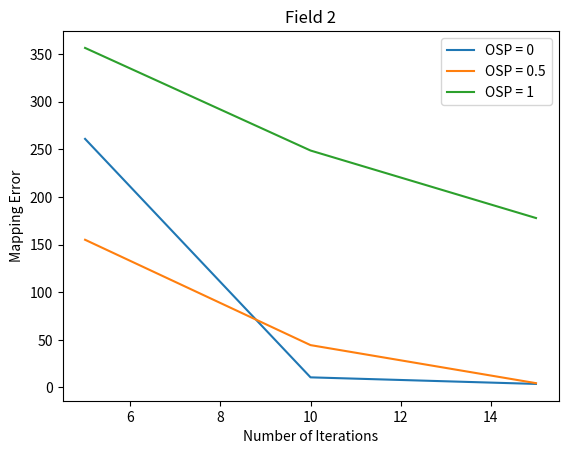

Python code for this plot:


# importing modules 
import numpy as np 
import matplotlib.pyplot as plt 

# Y-axis values 
y1 = [260.9290817,
10.59254042,
3.692138361]

y2 = [155.0260896,
44.42823038,
4.50270455]

# Y-axis values 
y3 = [356.4083837,
248.6976256,
177.8417734]

x = [5,
10,
15]

# Function to plot 
plt.plot(x,y1) 
plt.plot(x,y2) 
plt.plot(x,y3)
plt.xlabel('Number of Iterations')
plt.ylabel('Mapping Error')
plt.title('Field 2')
# Function add a legend 
plt.legend(["OSP = 0", "OSP = 0.5", "OSP = 1"], loc ="upper right") 

# function to show the plot 
plt.show() 

